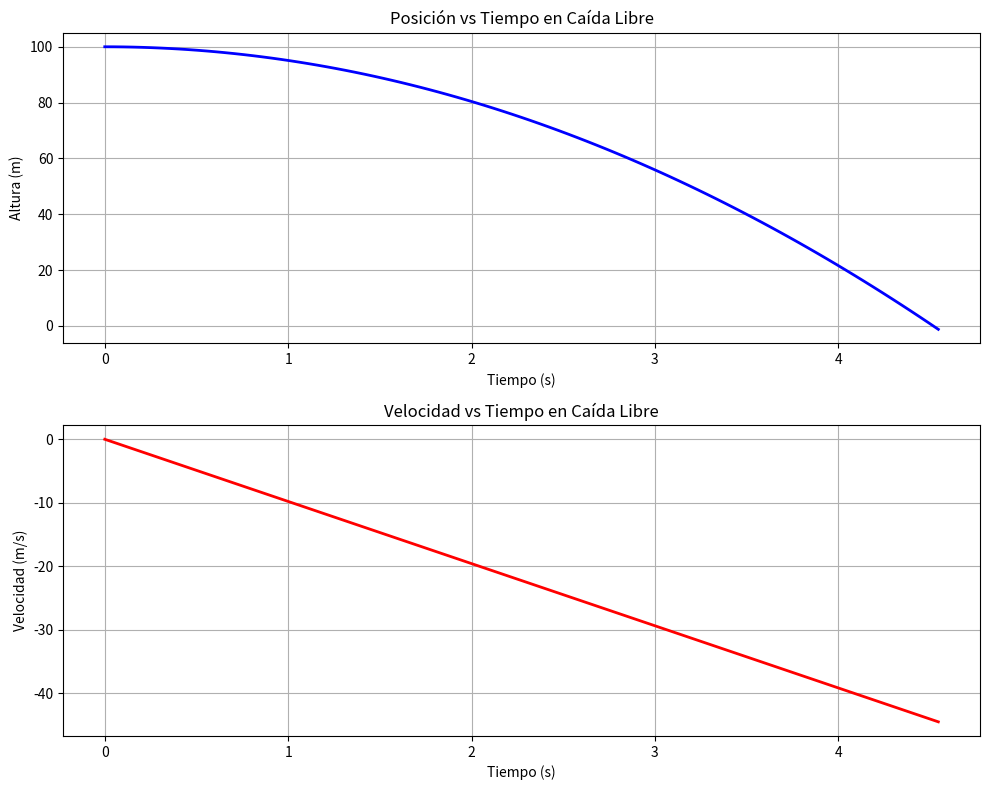

Source code (Python):
# Taller 1\Ejercicio1.py
# Ejercicio 1: Cálculo de posición y velocidad en caída libre
# 
# Descripción: Este programa calcula y visualiza la posición y velocidad
# de un objeto en caída libre a partir de una altura inicial, durante
# un intervalo de tiempo específico.
# Utiliza NumPy para realizar cálculos matriciales y matplotlib para
# visualizar los resultados.

import numpy as np
import matplotlib.pyplot as plt

def calcular_caida_libre(altura_inicial, tiempo_total, pasos):
    """
    Calcula la posición y velocidad de un objeto en caída libre.
    
    Parámetros:
    altura_inicial : float
        Altura inicial del objeto en metros
    tiempo_total : float
        Tiempo total de caída en segundos
    pasos : int
        Número de pasos para discretizar el tiempo
    
    Retorna:
    None (Muestra gráficos con los resultados)
    """
    g = 9.8  # Aceleración gravitatoria en m/s²
    
    # Crear vector de tiempo
    t = np.linspace(0, tiempo_total, pasos)
    
    # Crear matriz de transformación para el sistema de ecuaciones
    # Para cada tiempo t, calculamos [y, v] = [y0, v0] + [v0*t - 0.5*g*t^2, -g*t]
    y0 = np.array([altura_inicial, 0])  # Estado inicial [posición, velocidad]
    
    # Creamos matrices para almacenar resultados
    resultados = np.zeros((pasos, 2))
    
    # Aplicamos las ecuaciones de caída libre usando álgebra matricial
    for i, tiempo in enumerate(t):
        # Matriz de transformación para este paso de tiempo
        A = np.array([
            [1, tiempo],
            [0, 1]
        ])
        
        # Vector de efecto gravitatorio
        b = np.array([-0.5 * g * tiempo**2, -g * tiempo])
        
        # Calculamos el nuevo estado
        nuevo_estado = A @ y0 + b
        resultados[i] = nuevo_estado
    
    # Detectar cuándo el objeto toca el suelo (y ≤ 0)
    impacto_idx = np.where(resultados[:, 0] <= 0)[0]
    if len(impacto_idx) > 0:
        primer_impacto = impacto_idx[0]
        tiempo_impacto = t[primer_impacto]
        velocidad_impacto = resultados[primer_impacto, 1]
        
        # Truncar resultados en el punto de impacto
        t = t[:primer_impacto+1]
        resultados = resultados[:primer_impacto+1]
        
        print(f"¡Impacto con el suelo!")
        print(f"Tiempo de impacto: {tiempo_impacto:.2f} segundos")
        print(f"Velocidad de impacto: {abs(velocidad_impacto):.2f} m/s")
    
    # Visualizar resultados
    fig, (ax1, ax2) = plt.subplots(2, 1, figsize=(10, 8))
    
    # Gráfico de posición vs tiempo
    ax1.plot(t, resultados[:, 0], 'b-', linewidth=2)
    ax1.set_xlabel('Tiempo (s)')
    ax1.set_ylabel('Altura (m)')
    ax1.set_title('Posición vs Tiempo en Caída Libre')
    ax1.grid(True)
    
    # Gráfico de velocidad vs tiempo
    ax2.plot(t, resultados[:, 1], 'r-', linewidth=2)
    ax2.set_xlabel('Tiempo (s)')
    ax2.set_ylabel('Velocidad (m/s)')
    ax2.set_title('Velocidad vs Tiempo en Caída Libre')
    ax2.grid(True)
    
    plt.tight_layout()
    plt.show()

# Ejemplo de uso independiente
if __name__ == "__main__":
    calcular_caida_libre(100, 5, 100)